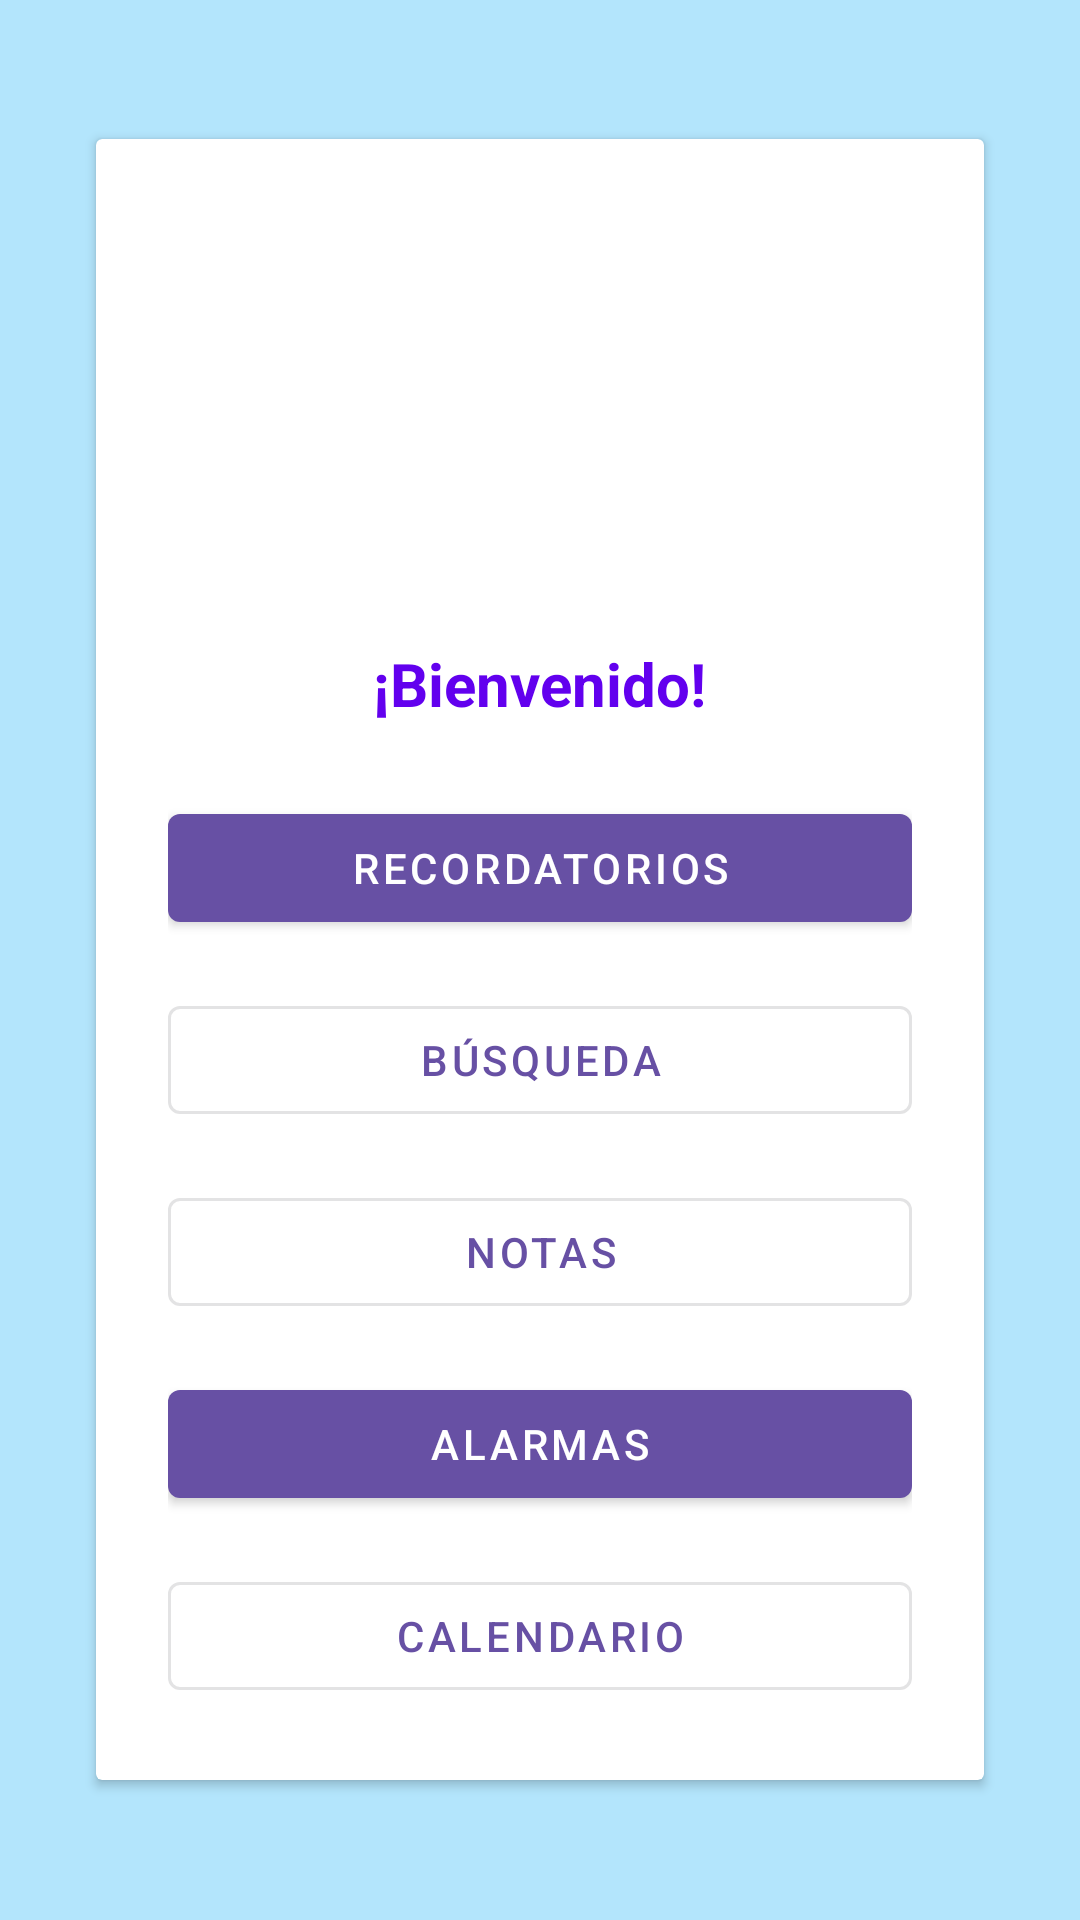

Produce the Android XML layout that renders to this screen, including the resource entries it uses.
<!-- AndroidManifest.xml: application theme Theme.Aila -->
<!-- res/layout/activity_main.xml -->
<LinearLayout
    xmlns:android="http://schemas.android.com/apk/res/android"
    android:layout_width="match_parent"
    android:layout_height="match_parent"
    android:orientation="vertical"
    android:padding="16dp"
    android:gravity="center"
    android:background="@color/light_blue">

    
    <androidx.cardview.widget.CardView
        android:layout_width="match_parent"
        android:layout_height="wrap_content"
        android:layout_margin="16dp"
        android:layout_gravity="center"
        android:backgroundTint="@color/white">

        <LinearLayout
            android:layout_width="match_parent"
            android:layout_height="wrap_content"
            android:orientation="vertical"
            android:padding="24dp"
            android:gravity="center_horizontal">

            
            <ImageView
                android:id="@+id/logo"
                android:layout_width="120dp"
                android:layout_height="120dp"
                android:layout_marginBottom="24dp"
                android:contentDescription="@string/logo_description"
                android:src="@drawable/aila" />

            
            <TextView
                android:id="@+id/textViewGreeting"
                android:layout_width="wrap_content"
                android:layout_height="wrap_content"
                android:text="¡Bienvenido!"
                android:textSize="20sp"
                android:textStyle="bold"
                android:textColor="@color/primary"
                android:layout_marginBottom="24dp"
                android:gravity="center"/>

            
            <com.google.android.material.button.MaterialButton
                android:id="@+id/btnReminders"
                style="@style/Widget.MaterialComponents.Button"
                android:layout_width="match_parent"
                android:layout_height="wrap_content"
                android:text="Recordatorios"
                android:layout_marginBottom="16dp" />

            <com.google.android.material.button.MaterialButton
                android:id="@+id/btnSearch"
                style="@style/Widget.MaterialComponents.Button.OutlinedButton"
                android:layout_width="match_parent"
                android:layout_height="wrap_content"
                android:text="Búsqueda"
                android:layout_marginBottom="16dp" />

            <com.google.android.material.button.MaterialButton
                android:id="@+id/btnNotes"
                style="@style/Widget.MaterialComponents.Button.OutlinedButton"
                android:layout_width="match_parent"
                android:layout_height="wrap_content"
                android:text="Notas"
                android:layout_marginBottom="16dp" />

            <com.google.android.material.button.MaterialButton
                android:id="@+id/btnAlarms"
                style="@style/Widget.MaterialComponents.Button"
                android:layout_width="match_parent"
                android:layout_height="wrap_content"
                android:text="Alarmas"
                android:layout_marginBottom="16dp" />

            <com.google.android.material.button.MaterialButton
                android:id="@+id/btnCalendar"
                style="@style/Widget.MaterialComponents.Button.OutlinedButton"
                android:layout_width="match_parent"
                android:layout_height="wrap_content"
                android:text="Calendario" />

        </LinearLayout>
    </androidx.cardview.widget.CardView>

</LinearLayout>
<!-- resources referenced by this layout -->
<resources>
  <color name="light_blue">#B3E5FC</color>
  <color name="primary">#6200EE</color>
  <color name="white">#FFFFFFFF</color>
  <string name="logo_description">Logo de la aplicación</string>
  <style name="Theme.Aila" parent="Base.Theme.Aila" />
  <style name="Base.Theme.Aila" parent="Theme.Material3.DayNight.NoActionBar">
          
          
      </style>
</resources>
